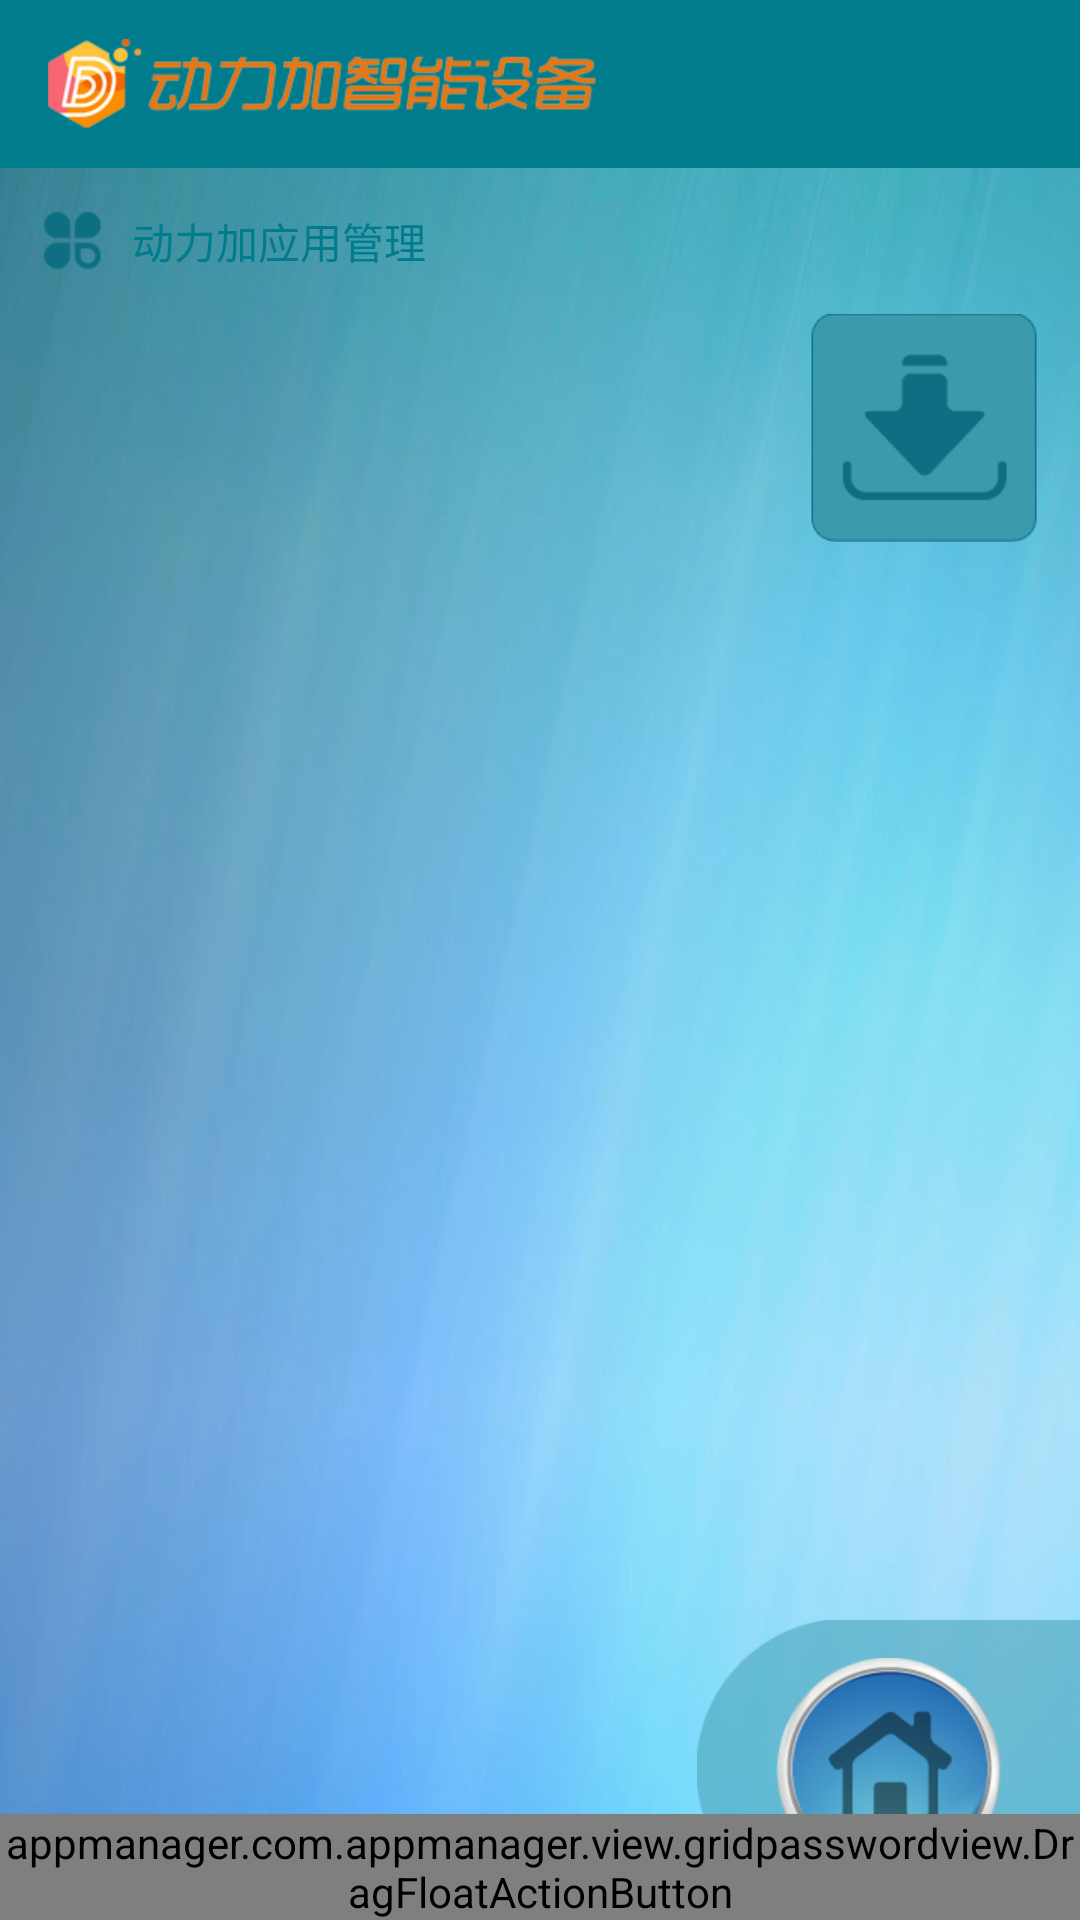

Produce the Android XML layout that renders to this screen, including the resource entries it uses.
<!-- AndroidManifest.xml: application theme AppTheme -->
<!-- res/layout/activity_main.xml -->
<?xml version="1.0" encoding="utf-8"?>
<RelativeLayout xmlns:android="http://schemas.android.com/apk/res/android"
    xmlns:tools="http://schemas.android.com/tools"
    xmlns:app="http://schemas.android.com/apk/res-auto"
    android:layout_width="match_parent"
    android:layout_height="match_parent"
    android:orientation="vertical"
    android:background="@drawable/main_bg">
    <android.support.v7.widget.Toolbar
        android:id="@+id/toolbar"
        android:layout_width="match_parent"
        android:layout_height="?attr/actionBarSize"
        android:background="?attr/colorPrimary"
        android:title=""
        app:logo="@drawable/logo" />

    <TextView
        android:id="@+id/ly_title"
        android:layout_below="@id/toolbar"
        android:layout_width="wrap_content"
        android:layout_height="wrap_content"
        android:layout_margin="14dp"

        android:layout_alignParentLeft="true"
        android:text="动力加应用管理"
        android:drawablePadding="10dp"
        android:drawableLeft="@drawable/manager_icon"
        android:textColor="#007C8C"/>
    <LinearLayout
        android:id="@+id/app_layout"
        android:layout_below="@id/ly_title"
        android:layout_width="match_parent"
        android:layout_height="500dp"
        android:orientation="horizontal">
        <RelativeLayout
            android:layout_width="0dp"
            android:layout_weight="1"
            android:layout_height="match_parent"
            android:background="@color/transparent"
            >
            <android.support.v4.view.ViewPager
                android:id="@+id/viewPager"
                android:layout_width="match_parent"
                android:layout_height="wrap_content"
                />
            <LinearLayout
                android:id="@+id/points"
                android:layout_width="match_parent"
                android:layout_height="wrap_content"
                android:layout_alignParentBottom="true"
                android:layout_marginBottom="10dp"
                android:gravity="center"
                android:orientation="horizontal"
                />
        </RelativeLayout>
        <ImageButton
            android:layout_width="wrap_content"
            android:layout_height="wrap_content"
            android:layout_marginRight="14dp"
            android:onClick="goAppList"
            android:background="@color/transparent"
            android:src="@drawable/download_icon"/>
    </LinearLayout>

    <ImageButton
        android:layout_width="wrap_content"
        android:layout_height="wrap_content"
        android:onClick="goAllApp"
        android:layout_alignParentBottom="true"
        android:layout_alignParentRight="true"
        android:background="@drawable/bottom_btn_bg"
        android:src="@drawable/home_icon"/>

    <appmanager.com.appmanager.view.gridpasswordview.DragFloatActionButton
        android:layout_width="wrap_content"
        android:layout_height="wrap_content"
        android:src="@drawable/home_icon"
        android:layout_alignParentBottom="true"
        android:scaleType="center"/>


</RelativeLayout>
<!-- resources referenced by this layout -->
<resources>
  <color name="transparent">#00000000</color>
  <!-- drawable bottom_btn_bg: png bitmap (drawable-xhdpi, 2731 bytes) -->
  <!-- drawable download_icon: png bitmap (drawable-xhdpi, 3220 bytes) -->
  <!-- drawable home_icon: png bitmap (drawable-xhdpi, 22498 bytes) -->
  <!-- drawable logo: png bitmap (drawable-xhdpi, 29558 bytes) -->
  <!-- drawable main_bg: jpg bitmap (drawable-xhdpi, 53691 bytes) -->
  <!-- drawable manager_icon: png bitmap (drawable-xhdpi, 1910 bytes) -->
  <style name="AppTheme" parent="Theme.AppCompat.Light.NoActionBar">
          
          <item name="colorPrimary">@color/colorPrimary</item>
          <item name="colorPrimaryDark">@color/colorPrimaryDark</item>
          <item name="colorAccent">@color/colorAccent</item>
      </style>
  <color name="colorPrimary">#007C8C</color>
  <color name="colorPrimaryDark">#007C8C</color>
  <color name="colorAccent">#FF4081</color>
</resources>
